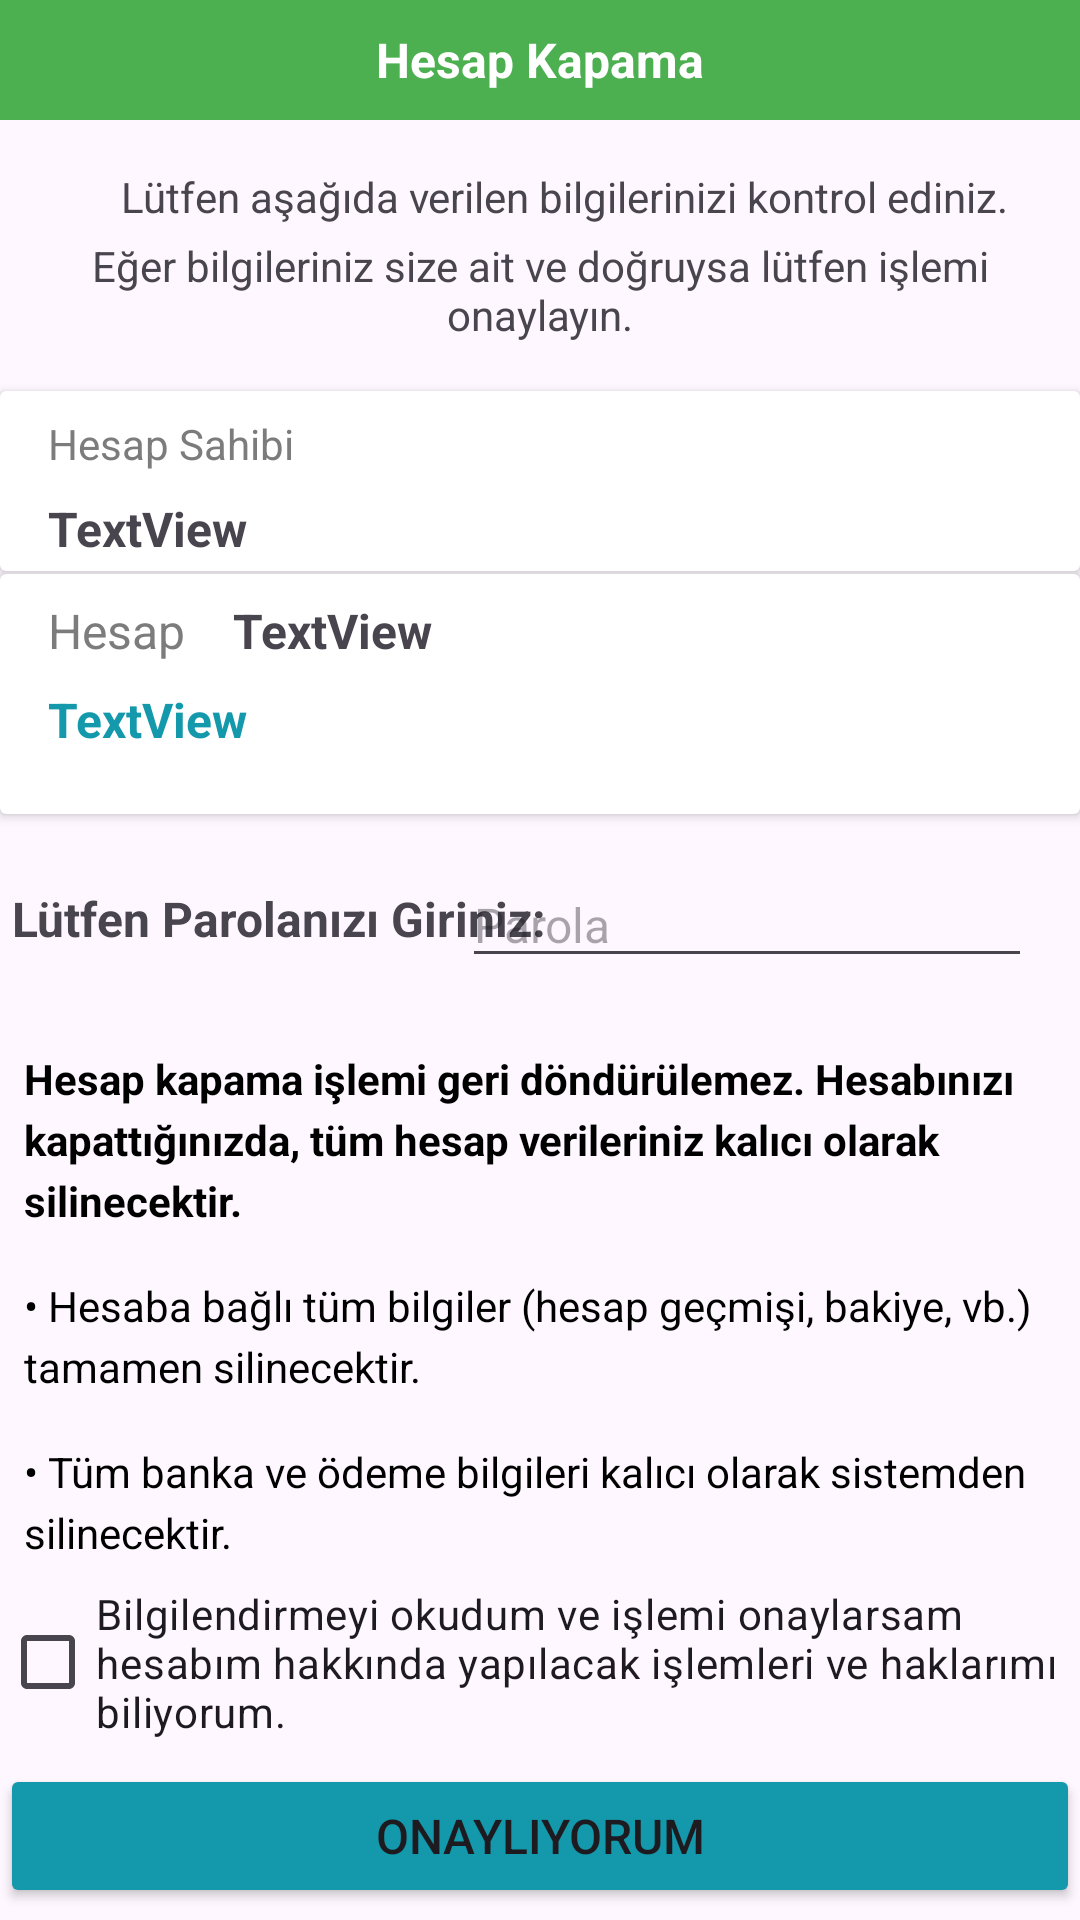

The Android layout XML behind this screen, and the referenced resources:
<!-- AndroidManifest.xml: application theme Theme.Garantibbva -->
<!-- res/layout/fragment_account_closing.xml -->
<?xml version="1.0" encoding="utf-8"?>
<layout xmlns:android="http://schemas.android.com/apk/res/android"
    xmlns:app="http://schemas.android.com/apk/res-auto"
    xmlns:tools="http://schemas.android.com/tools">

    <data>
        <variable
            name="accountClosingFragment"
            type="com.example.garantibbva.ui.fragment.AccountClosingFragment" />
        <variable
            name="corp"
            type="com.example.garantibbva.data.entity.Corp" />
        <variable
            name="customer"
            type="com.example.garantibbva.data.entity.Customer" />
    </data>


    <androidx.constraintlayout.widget.ConstraintLayout
        android:layout_width="match_parent"
        android:layout_height="match_parent"
        tools:context=".ui.fragment.AccountClosingFragment"
        tools:ignore="ExtraText">

        <androidx.appcompat.widget.Toolbar
            android:id="@+id/toolbar"
            android:layout_width="0dp"
            android:layout_height="40dp"
            android:background="#4CAF50"
            android:theme="@style/ThemeOverlay.AppCompat.Dark.ActionBar"
            app:layout_constraintEnd_toEndOf="parent"
            app:layout_constraintHorizontal_bias="0.0"
            app:layout_constraintStart_toStartOf="parent"
            app:layout_constraintTop_toTopOf="parent"
            app:popupTheme="@style/ThemeOverlay.AppCompat.Light">

            <ImageView
                android:id="@+id/toolbarImage"
                android:layout_width="wrap_content"
                android:layout_height="wrap_content"
                android:layout_gravity="start"
                android:src="@drawable/sharp_close_24"
                app:layout_collapseMode="pin"
                tools:layout_editor_absoluteX="16dp"
                tools:layout_editor_absoluteY="32dp" />

            <TextView
                android:id="@+id/toolbarTitle"
                android:layout_width="wrap_content"
                android:layout_height="wrap_content"
                android:layout_gravity="center"
                android:text="Hesap Kapama"
                android:textColor="@android:color/white"
                android:textSize="16sp"
                android:textStyle="bold"
                tools:layout_editor_absoluteX="179dp"
                tools:layout_editor_absoluteY="18dp" />
        </androidx.appcompat.widget.Toolbar>

        <androidx.cardview.widget.CardView
            android:id="@+id/cardView27"
            android:layout_width="0dp"
            android:layout_height="60dp"
            android:layout_marginTop="16dp"
            app:layout_constraintEnd_toEndOf="parent"
            app:layout_constraintHorizontal_bias="1.0"
            app:layout_constraintStart_toStartOf="parent"
            app:layout_constraintTop_toBottomOf="@+id/textView58">

            <androidx.constraintlayout.widget.ConstraintLayout
                android:layout_width="match_parent"
                android:layout_height="match_parent">

                <TextView
                    android:id="@+id/textView59"
                    android:layout_width="wrap_content"
                    android:layout_height="wrap_content"
                    android:layout_marginStart="16dp"
                    android:layout_marginTop="8dp"
                    android:text="Hesap Sahibi"
                    android:textColor="#7c7c7c"
                    android:textSize="14sp"
                    app:layout_constraintStart_toStartOf="parent"
                    app:layout_constraintTop_toTopOf="parent" />

                <TextView
                    android:id="@+id/textViewAccountOwner"
                    android:layout_width="wrap_content"
                    android:layout_height="wrap_content"
                    android:layout_marginStart="16dp"
                    android:layout_marginTop="8dp"
                    android:text="TextView"
                    android:textSize="16sp"
                    android:textStyle="bold"
                    app:layout_constraintStart_toStartOf="parent"
                    app:layout_constraintTop_toBottomOf="@+id/textView59" />
            </androidx.constraintlayout.widget.ConstraintLayout>
        </androidx.cardview.widget.CardView>

        <TextView
            android:id="@+id/textView51"
            android:layout_width="wrap_content"
            android:layout_height="wrap_content"
            android:layout_marginStart="16dp"
            android:layout_marginTop="16dp"
            android:text="Lütfen aşağıda verilen bilgilerinizi kontrol ediniz."
            android:textSize="14sp"
            app:layout_constraintEnd_toEndOf="parent"
            app:layout_constraintHorizontal_bias="0.5"
            app:layout_constraintStart_toStartOf="parent"
            app:layout_constraintTop_toBottomOf="@+id/toolbar" />

        <TextView
            android:id="@+id/textView58"
            android:layout_width="wrap_content"
            android:layout_height="wrap_content"
            android:layout_marginTop="4dp"
            android:text="Eğer bilgileriniz size ait ve doğruysa lütfen işlemi onaylayın."
            android:textAlignment="center"
            android:textSize="14sp"
            app:layout_constraintEnd_toEndOf="parent"
            app:layout_constraintHorizontal_bias="0.5"
            app:layout_constraintStart_toStartOf="parent"
            app:layout_constraintTop_toBottomOf="@+id/textView51" />

        <androidx.cardview.widget.CardView
            android:id="@+id/cardView28"
            android:layout_width="0dp"
            android:layout_height="80dp"
            android:layout_marginTop="1dp"
            app:layout_constraintEnd_toEndOf="parent"
            app:layout_constraintStart_toStartOf="parent"
            app:layout_constraintTop_toBottomOf="@+id/cardView27">

            <androidx.constraintlayout.widget.ConstraintLayout
                android:layout_width="match_parent"
                android:layout_height="match_parent">

                <TextView
                    android:id="@+id/textView65"
                    android:layout_width="wrap_content"
                    android:layout_height="wrap_content"
                    android:layout_marginStart="16dp"
                    android:layout_marginTop="8dp"
                    android:text="Hesap"
                    android:textColor="#7c7c7c"
                    android:textSize="16sp"
                    app:layout_constraintStart_toStartOf="parent"
                    app:layout_constraintTop_toTopOf="parent" />

                <TextView
                    android:id="@+id/textViewAccountNoClosing"
                    android:layout_width="wrap_content"
                    android:layout_height="wrap_content"
                    android:layout_marginStart="16dp"
                    android:layout_marginTop="8dp"
                    android:text="TextView"
                    android:textSize="16sp"
                    android:textStyle="bold"
                    app:layout_constraintStart_toEndOf="@+id/textView65"
                    app:layout_constraintTop_toTopOf="parent" />

                <TextView
                    android:id="@+id/textViewAccountIban"
                    android:layout_width="wrap_content"
                    android:layout_height="wrap_content"
                    android:layout_marginStart="16dp"
                    android:layout_marginTop="8dp"
                    android:text="TextView"
                    android:textColor="#1399AB"
                    android:textSize="16sp"
                    android:textStyle="bold"
                    app:layout_constraintStart_toStartOf="parent"
                    app:layout_constraintTop_toBottomOf="@+id/textView65" />
            </androidx.constraintlayout.widget.ConstraintLayout>
        </androidx.cardview.widget.CardView>

        <TextView
            android:id="@+id/textView70"
            android:layout_width="wrap_content"
            android:layout_height="wrap_content"
            android:layout_marginStart="4dp"
            android:layout_marginTop="24dp"
            android:text="Lütfen Parolanızı Giriniz:"
            android:textSize="16sp"
            android:textStyle="bold"
            app:layout_constraintStart_toStartOf="parent"
            app:layout_constraintTop_toBottomOf="@+id/cardView28" />

        <EditText
            android:id="@+id/editTextTextPassword3"
            android:layout_width="wrap_content"
            android:layout_height="wrap_content"
            android:layout_marginTop="16dp"
            android:layout_marginEnd="16dp"
            android:ems="10"
            android:hint="Parola"
            android:maxLength="6"
            android:inputType="textPassword"
            android:textSize="16sp"
            app:layout_constraintEnd_toEndOf="parent"
            app:layout_constraintTop_toBottomOf="@+id/cardView28" />

        <TextView
            android:id="@+id/closure_warning"
            android:layout_width="match_parent"
            android:layout_height="wrap_content"
            android:layout_marginTop="16dp"
            android:lineSpacingExtra="4dp"
            android:padding="8dp"
            android:text="Hesap kapama işlemi geri döndürülemez. Hesabınızı kapattığınızda, tüm hesap verileriniz kalıcı olarak silinecektir."
            android:textColor="@android:color/black"
            android:textSize="14sp"
            android:textStyle="bold"
            app:layout_constraintEnd_toEndOf="parent"
            app:layout_constraintStart_toStartOf="parent"
            app:layout_constraintTop_toBottomOf="@+id/editTextTextPassword3" />

        <TextView
            android:id="@+id/terms_point1"
            android:layout_width="match_parent"
            android:layout_height="wrap_content"
            android:lineSpacingExtra="4dp"
            android:padding="8dp"
            android:text="• Hesaba bağlı tüm bilgiler (hesap geçmişi, bakiye, vb.) tamamen silinecektir."
            android:textColor="@android:color/black"
            android:textSize="14sp"
            app:layout_constraintStart_toStartOf="parent"
            app:layout_constraintTop_toBottomOf="@+id/closure_warning" />

        <TextView
            android:id="@+id/terms_point2"
            android:layout_width="match_parent"
            android:layout_height="wrap_content"
            android:lineSpacingExtra="4dp"
            android:padding="8dp"
            android:text="• Tüm banka ve ödeme bilgileri kalıcı olarak sistemden silinecektir."
            android:textColor="@android:color/black"
            android:textSize="14sp"
            app:layout_constraintStart_toStartOf="parent"
            app:layout_constraintTop_toBottomOf="@+id/terms_point1" />

        <CheckBox
            android:id="@+id/checkbox_agreement"
            android:layout_width="wrap_content"
            android:layout_height="wrap_content"
            android:text="Bilgilendirmeyi okudum ve işlemi onaylarsam hesabım hakkında yapılacak işlemleri ve haklarımı biliyorum."
            app:layout_constraintStart_toStartOf="parent"
            app:layout_constraintTop_toBottomOf="@+id/terms_point2" />

        <Button
            android:id="@+id/button3"
            android:layout_width="0dp"
            android:layout_height="wrap_content"
            android:layout_marginTop="8dp"
            android:backgroundTint="#1399AB"
            android:text="Onaylıyorum"
            android:textSize="16sp"
            app:layout_constraintEnd_toEndOf="parent"
            app:layout_constraintStart_toStartOf="parent"
            app:layout_constraintTop_toBottomOf="@+id/checkbox_agreement" />


    </androidx.constraintlayout.widget.ConstraintLayout>
</layout>
<!-- resources referenced by this layout -->
<resources>
  <style name="Theme.Garantibbva" parent="Base.Theme.Garantibbva" />
  <style name="Base.Theme.Garantibbva" parent="Theme.Material3.DayNight.NoActionBar">
          
          
      </style>
</resources>
